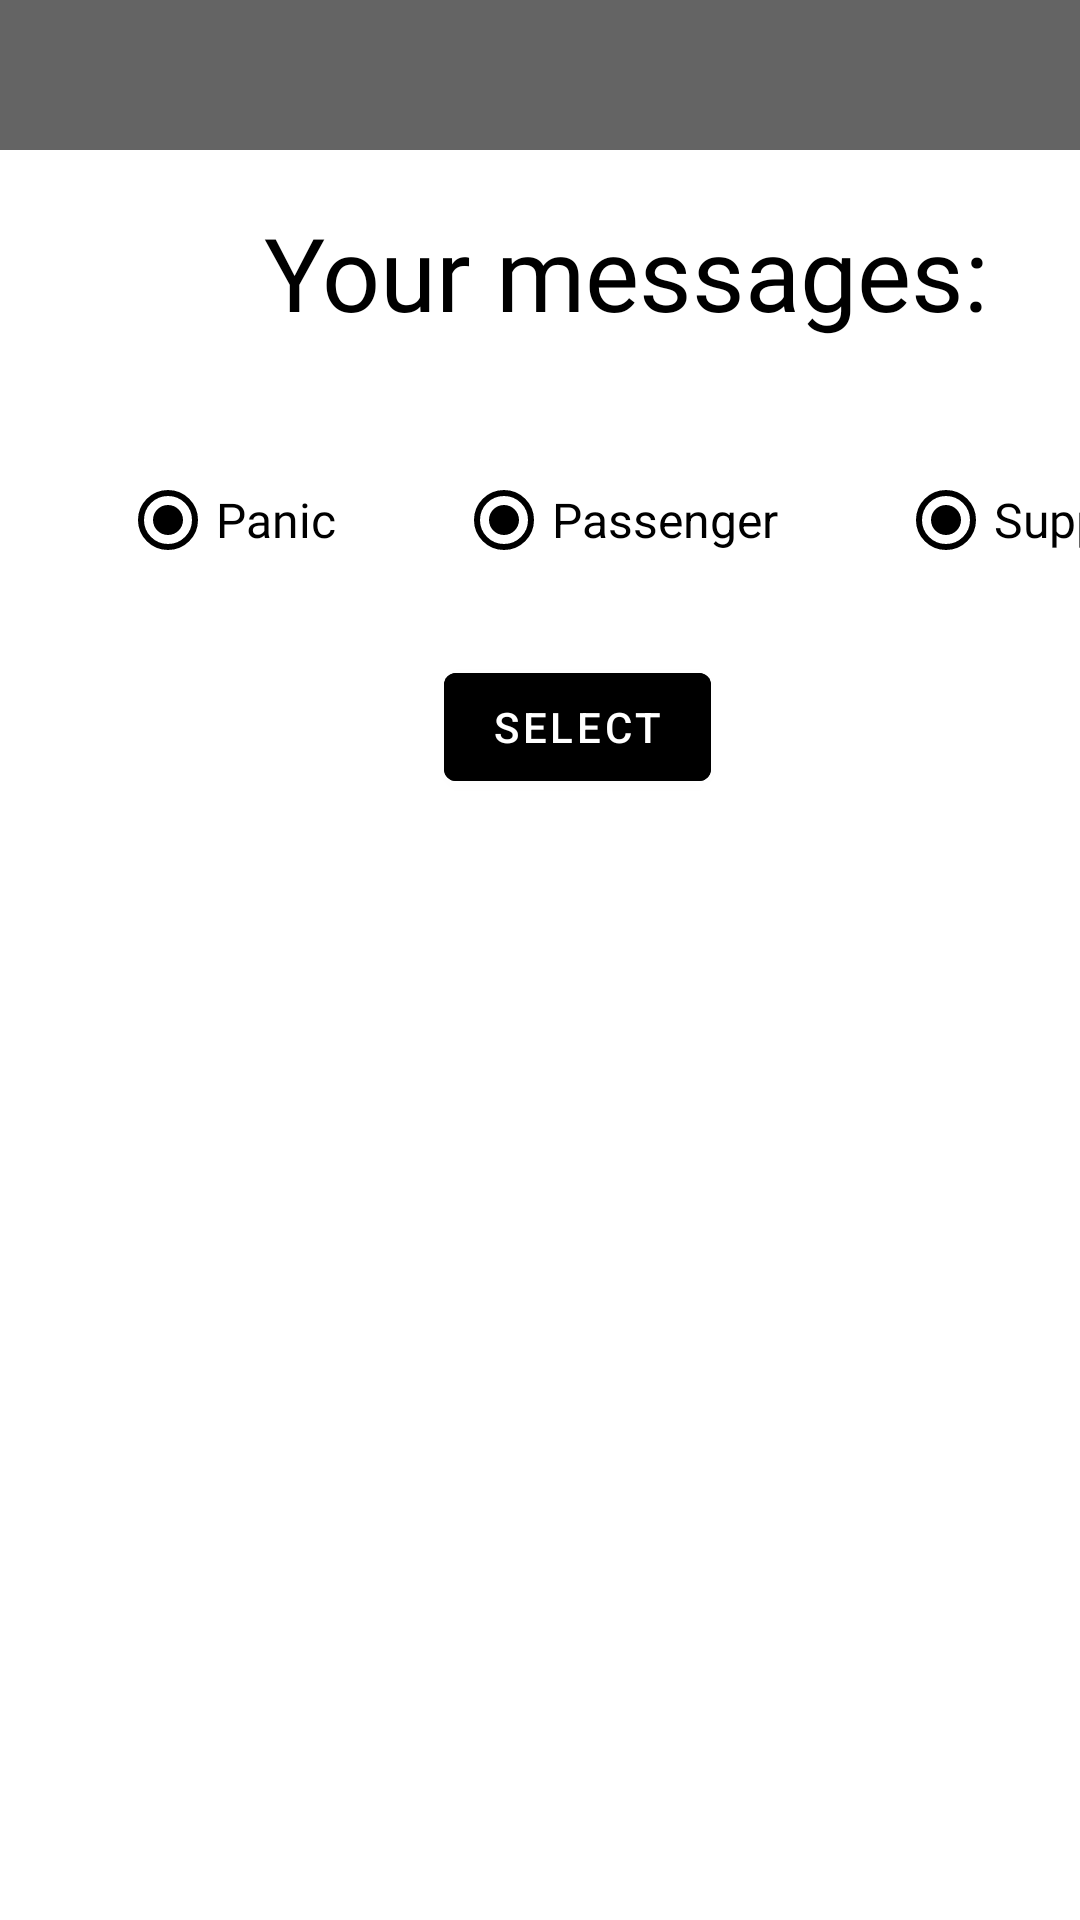

Android layout source for this screen:
<!-- AndroidManifest.xml: activity theme Theme.TaxiDriver.NoActionBar -->
<!-- res/layout/activity_driver_inbox.xml -->
<?xml version="1.0" encoding="utf-8"?>
<androidx.constraintlayout.widget.ConstraintLayout xmlns:android="http://schemas.android.com/apk/res/android"
    xmlns:app="http://schemas.android.com/apk/res-auto"
    xmlns:tools="http://schemas.android.com/tools"
    android:layout_width="match_parent"
    android:layout_height="match_parent"
    tools:context=".ui.activities.driver.DriverInboxActivity">

    <com.google.android.material.appbar.AppBarLayout
        android:id="@+id/appbar"
        android:layout_width="match_parent"
        android:layout_height="50dp"
        tools:ignore="MissingConstraints">

        <include layout="@layout/toolbar" />


    </com.google.android.material.appbar.AppBarLayout>

    <ListView
        android:id="@+id/history_list"
        android:layout_width="match_parent"
        android:layout_height="match_parent"
        android:layout_marginStart="20dp"
        android:layout_marginTop="300dp"
        android:layout_marginEnd="20dp"
        android:layout_marginBottom="50dp"
        app:layout_constraintBottom_toBottomOf="parent"
        app:layout_constraintEnd_toEndOf="parent"
        app:layout_constraintHorizontal_bias="0.0"
        app:layout_constraintStart_toStartOf="parent"
        app:layout_constraintTop_toBottomOf="@+id/button" />

    <TextView
        android:id="@+id/textView3"
        android:layout_width="wrap_content"
        android:layout_height="wrap_content"
        android:layout_marginStart="88dp"
        android:layout_marginTop="18dp"
        android:fontFamily="@font/ubuntu_light"
        android:text="Your messages:"
        android:textColor="@color/black"
        android:textSize="34dp"
        app:layout_constraintStart_toStartOf="parent"
        app:layout_constraintTop_toBottomOf="@+id/appbar" />

    <RadioButton
        android:id="@+id/radioButton"
        android:layout_width="wrap_content"
        android:layout_height="wrap_content"
        android:layout_marginStart="40dp"
        android:layout_marginTop="36dp"
        android:buttonTint="@color/black"
        android:checked="true"
        android:fontFamily="@font/ubuntu_light"
        android:text="Panic"
        android:textColor="@color/black"
        android:textSize="16dp"
        app:layout_constraintStart_toStartOf="parent"
        app:layout_constraintTop_toBottomOf="@+id/textView3" />

    <RadioButton
        android:id="@+id/radioButton2"
        android:layout_width="wrap_content"
        android:layout_height="wrap_content"
        android:layout_marginStart="40dp"
        android:layout_marginTop="36dp"
        android:buttonTint="@color/black"
        android:checked="true"
        android:text="Passenger"
        android:textColor="@color/black"
        android:textSize="16dp"
        app:layout_constraintStart_toEndOf="@+id/radioButton"
        app:layout_constraintTop_toBottomOf="@+id/textView3" />

    <RadioButton
        android:id="@+id/radioButton3"
        android:layout_width="wrap_content"
        android:layout_height="wrap_content"
        android:layout_marginStart="40dp"
        android:layout_marginTop="36dp"
        android:buttonTint="@color/black"
        android:checked="true"
        android:fontFamily="@font/ubuntu_light"
        android:text="Support"
        android:textColor="@color/black"
        android:textSize="16dp"
        app:layout_constraintStart_toEndOf="@+id/radioButton2"
        app:layout_constraintTop_toBottomOf="@+id/textView3" />

    <Button
        android:id="@+id/button"
        android:layout_width="wrap_content"
        android:layout_height="wrap_content"
        android:layout_marginStart="148dp"
        android:layout_marginTop="21dp"
        android:backgroundTint="@android:color/black"
        android:text="SELECT"
        android:textColorHighlight="#FFFFFF"
        android:textColorLink="#FFFFFF"
        app:layout_constraintStart_toStartOf="parent"
        app:layout_constraintTop_toBottomOf="@+id/radioButton2"
        app:rippleColor="#000000" />
</androidx.constraintlayout.widget.ConstraintLayout>
<!-- res/layout/toolbar.xml (included above) -->
<?xml version="1.0" encoding="utf-8"?>
<androidx.appcompat.widget.Toolbar xmlns:android="http://schemas.android.com/apk/res/android"
    android:layout_width="match_parent"
    android:layout_height="wrap_content"
    xmlns:app="http://schemas.android.com/apk/res-auto"
    android:id="@+id/toolbar"
    android:background="#646464"
    android:minHeight="?attr/actionBarSize"
    app:title="">
</androidx.appcompat.widget.Toolbar>
<!-- resources referenced by this layout -->
<resources>
  <color name="black">#FF000000</color>
  <style name="Theme.TaxiDriver.NoActionBar">
          <item name="windowActionBar">false</item>
          <item name="windowNoTitle">true</item>
      </style>
</resources>
